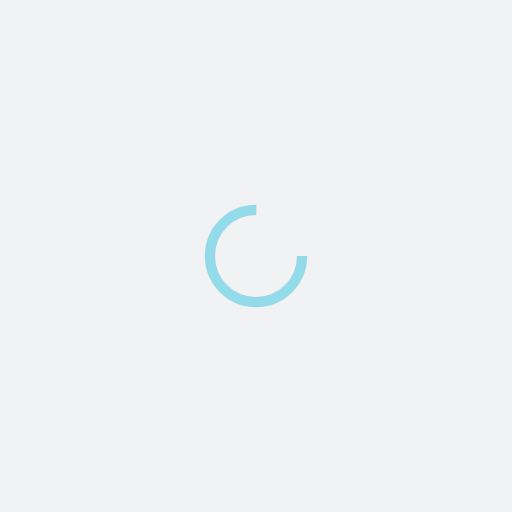
t = 0.00 s
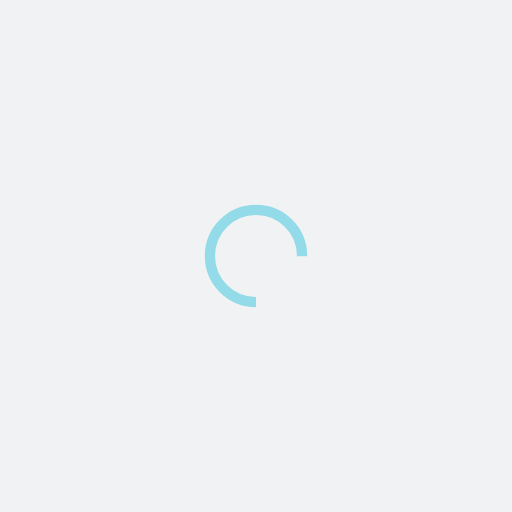
t = 0.25 s
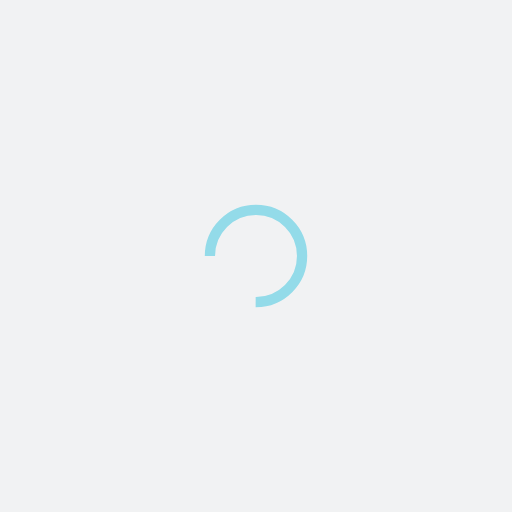
t = 0.50 s
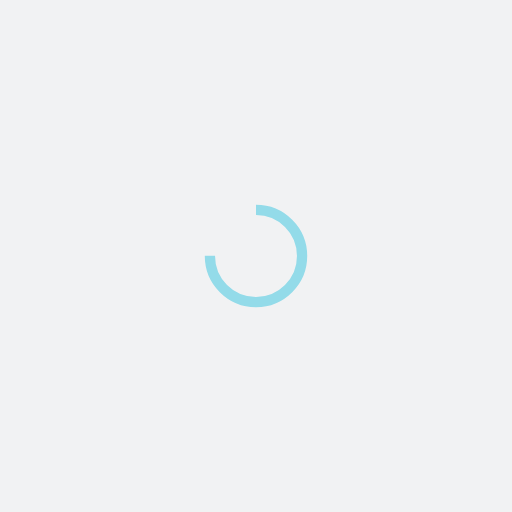
t = 0.75 s

The animated SVG that drew these frames (rendered in a browser with its animation timeline set to each time). Animation: 1 SMIL element (animateTransform=1); one cycle of 1.00 s, repeats indefinitely.

<?xml version="1.0" encoding="utf-8"?>
<svg xmlns="http://www.w3.org/2000/svg" xmlns:xlink="http://www.w3.org/1999/xlink" style="margin: auto; background: rgb(241, 242, 243); display: block; shape-rendering: auto;" width="200px" height="200px" viewBox="0 0 100 100" preserveAspectRatio="xMidYMid">
<circle cx="50" cy="50" fill="none" stroke="#93dbe9" stroke-width="2" r="9" stroke-dasharray="42.411500823462205 16.13716694115407">
  <animateTransform attributeName="transform" type="rotate" repeatCount="indefinite" dur="1s" values="0 50 50;360 50 50" keyTimes="0;1"></animateTransform>
</circle>
<!-- [ldio] generated by https://loading.io/ --></svg>
